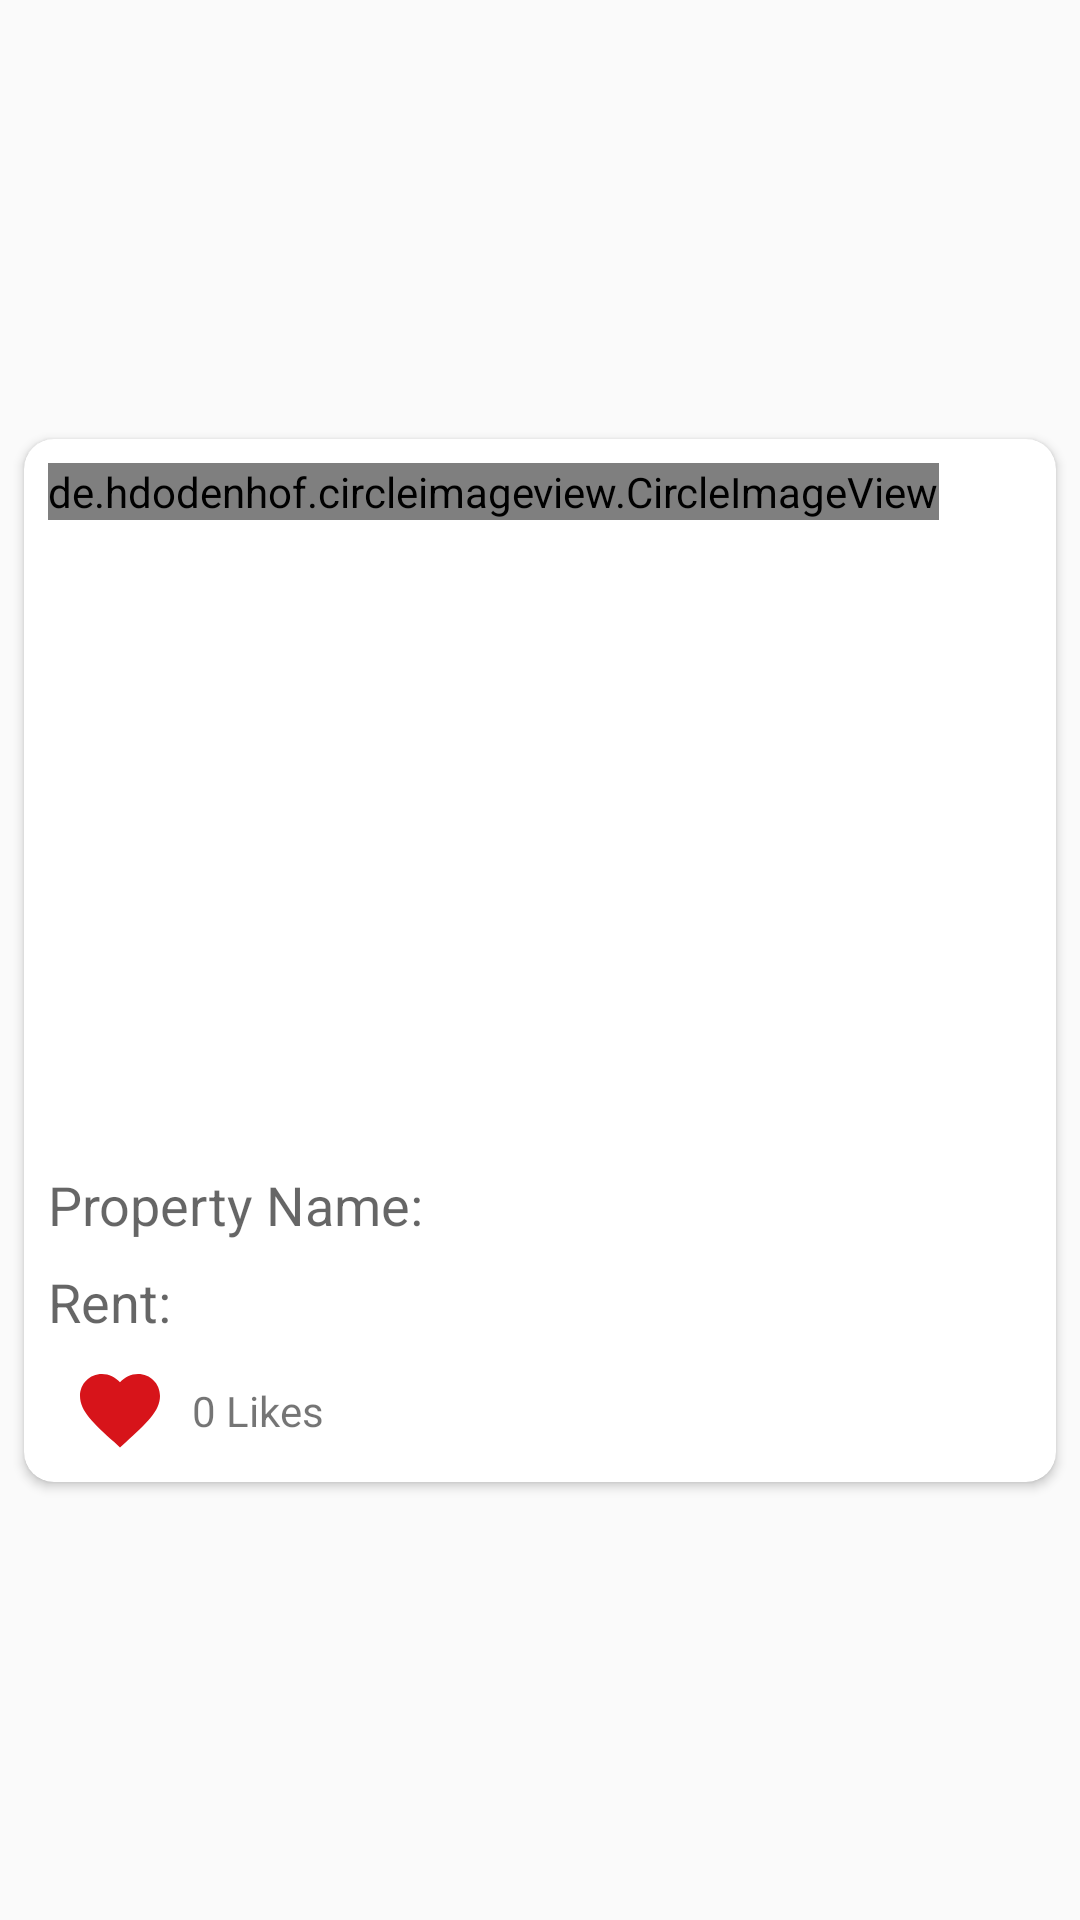

Layout XML and referenced resources for this Android screen:
<!-- AndroidManifest.xml: application theme Theme.AppCompat.Light.NoActionBar -->
<!-- res/layout/tentlist.xml -->
<?xml version="1.0" encoding="utf-8"?>
<android.support.constraint.ConstraintLayout xmlns:android="http://schemas.android.com/apk/res/android"
    xmlns:app="http://schemas.android.com/apk/res-auto"
    xmlns:tools="http://schemas.android.com/tools"
    android:id="@+id/parentLayout"
    android:layout_width="match_parent"
    android:layout_height="wrap_content">


    <android.support.v7.widget.CardView
        android:id="@+id/tenantpropertyCard"
        android:layout_width="0dp"
        android:layout_height="wrap_content"
        android:layout_marginBottom="8dp"
        android:layout_marginEnd="8dp"
        android:layout_marginStart="8dp"
        android:layout_marginTop="8dp"
        android:padding="20dp"
        app:cardCornerRadius="10dp"
        app:cardMaxElevation="10dp"
        app:layout_constraintBottom_toBottomOf="parent"
        app:layout_constraintEnd_toEndOf="parent"
        app:layout_constraintStart_toStartOf="parent"
        app:layout_constraintTop_toTopOf="parent">

        <android.support.constraint.ConstraintLayout
            android:layout_width="match_parent"
            android:layout_height="match_parent">


            <de.hdodenhof.circleimageview.CircleImageView
                android:id="@+id/tentImage"
                android:layout_width="wrap_content"
                android:layout_height="wrap_content"
                android:layout_marginStart="8dp"
                android:layout_marginTop="8dp"
                android:background="@drawable/hdpi"
                android:src="@drawable/hdpi"
                app:cardCornerRadius="10dp"
                app:cardMaxElevation="10dp"
                app:layout_constraintStart_toStartOf="parent"
                app:layout_constraintTop_toTopOf="parent"
                tools:ignore="RtlCompat" />

            <TextView
                android:id="@+id/fname"
                android:layout_width="wrap_content"
                android:layout_height="wrap_content"
                android:layout_marginLeft="12dp"
                android:layout_marginStart="12dp"
                android:layout_marginTop="8dp"
                android:textAppearance="@style/TextAppearance.AppCompat.Large"
                app:layout_constraintStart_toEndOf="@+id/tentImage"
                app:layout_constraintTop_toTopOf="parent" />

            <TextView
                android:id="@+id/lname"
                android:layout_width="wrap_content"
                android:layout_height="wrap_content"
                android:layout_marginLeft="4dp"
                android:layout_marginStart="4dp"
                android:layout_marginTop="8dp"
                android:textAppearance="@style/TextAppearance.AppCompat.Large"
                app:layout_constraintStart_toEndOf="@+id/fname"
                app:layout_constraintTop_toTopOf="parent" />

            <TextView
                android:id="@+id/date"
                android:layout_width="wrap_content"
                android:layout_height="wrap_content"
                android:layout_marginLeft="12dp"
                android:layout_marginStart="12dp"
                android:layout_marginTop="8dp"
                android:textAppearance="@style/TextAppearance.AppCompat.Medium"
                app:layout_constraintStart_toEndOf="@+id/tentImage"
                app:layout_constraintTop_toBottomOf="@+id/fname" />

            <ImageView
                android:id="@+id/property_image"
                android:layout_width="0dp"
                android:layout_height="200dp"
                android:layout_marginTop="8dp"
                android:scaleType="centerCrop"
                app:layout_constraintEnd_toEndOf="parent"
                app:layout_constraintStart_toStartOf="parent"
                app:layout_constraintTop_toBottomOf="@+id/tentImage"
                app:srcCompat="@drawable/image_placeholder" />

            <TextView
                android:id="@+id/propName"
                android:layout_width="0dp"
                android:layout_height="wrap_content"
                android:layout_marginEnd="8dp"
                android:layout_marginLeft="4dp"
                android:layout_marginStart="4dp"
                android:layout_marginTop="8dp"
                android:textAppearance="@style/TextAppearance.AppCompat.Medium"
                app:layout_constraintEnd_toEndOf="parent"
                app:layout_constraintStart_toEndOf="@+id/propnametxt"
                app:layout_constraintTop_toBottomOf="@+id/property_image" />

            <TextView
                android:id="@+id/Rental"
                android:layout_width="0dp"
                android:layout_height="wrap_content"
                android:layout_marginEnd="16dp"
                android:layout_marginLeft="4dp"
                android:layout_marginStart="4dp"
                android:layout_marginTop="8dp"
                android:textAppearance="@style/TextAppearance.AppCompat.Medium"
                app:layout_constraintEnd_toEndOf="parent"
                app:layout_constraintStart_toEndOf="@+id/viewRent"
                app:layout_constraintTop_toBottomOf="@+id/propName" />

            <TextView
                android:id="@+id/propnametxt"
                android:layout_width="0dp"
                android:layout_height="wrap_content"
                android:layout_marginStart="8dp"
                android:layout_marginTop="8dp"
                android:text="Property Name: "
                android:textAppearance="@style/TextAppearance.AppCompat.Medium"
                app:layout_constraintStart_toStartOf="parent"
                app:layout_constraintTop_toBottomOf="@+id/property_image" />

            <TextView
                android:id="@+id/viewRent"
                android:layout_width="0dp"
                android:layout_height="wrap_content"
                android:layout_marginStart="8dp"
                android:layout_marginTop="8dp"
                android:text="Rent: "
                android:textAppearance="@style/TextAppearance.AppCompat.Medium"
                app:layout_constraintStart_toStartOf="parent"
                app:layout_constraintTop_toBottomOf="@+id/propnametxt" />


            <TextView
                android:id="@+id/prop_like_count"
                android:layout_width="wrap_content"
                android:layout_height="wrap_content"
                android:layout_marginBottom="8dp"
                android:layout_marginLeft="8dp"
                android:layout_marginStart="8dp"
                android:layout_marginTop="8dp"
                android:text="0 Likes"
                app:layout_constraintBottom_toBottomOf="parent"
                app:layout_constraintStart_toEndOf="@+id/prop_like_btn"
                app:layout_constraintTop_toBottomOf="@+id/Rental" />

            <ImageView
                android:id="@+id/prop_like_btn"
                android:layout_width="32dp"
                android:layout_height="32dp"
                android:layout_marginBottom="8dp"
                android:layout_marginStart="16dp"
                android:layout_marginTop="8dp"
                android:src="@drawable/like"
                app:layout_constraintBottom_toBottomOf="parent"
                app:layout_constraintStart_toStartOf="parent"
                app:layout_constraintTop_toBottomOf="@+id/viewRent"
                app:srcCompat="@drawable/like" />

        </android.support.constraint.ConstraintLayout>
    </android.support.v7.widget.CardView>

</android.support.constraint.ConstraintLayout>
<!-- resources referenced by this layout -->
<resources>
  <!-- drawable hdpi: png bitmap (drawable-v24, 3371 bytes) -->
  <!-- drawable like (drawable) -->
  <vector android:height="24dp" android:tint="#D7141A"
      android:viewportHeight="24.0" android:viewportWidth="24.0"
      android:width="24dp" xmlns:android="http://schemas.android.com/apk/res/android">
      <path android:fillColor="#FF000000" android:pathData="M12,21.35l-1.45,-1.32C5.4,15.36 2,12.28 2,8.5 2,5.42 4.42,3 7.5,3c1.74,0 3.41,0.81 4.5,2.09C13.09,3.81 14.76,3 16.5,3 19.58,3 22,5.42 22,8.5c0,3.78 -3.4,6.86 -8.55,11.54L12,21.35z"/>
  </vector>
</resources>
